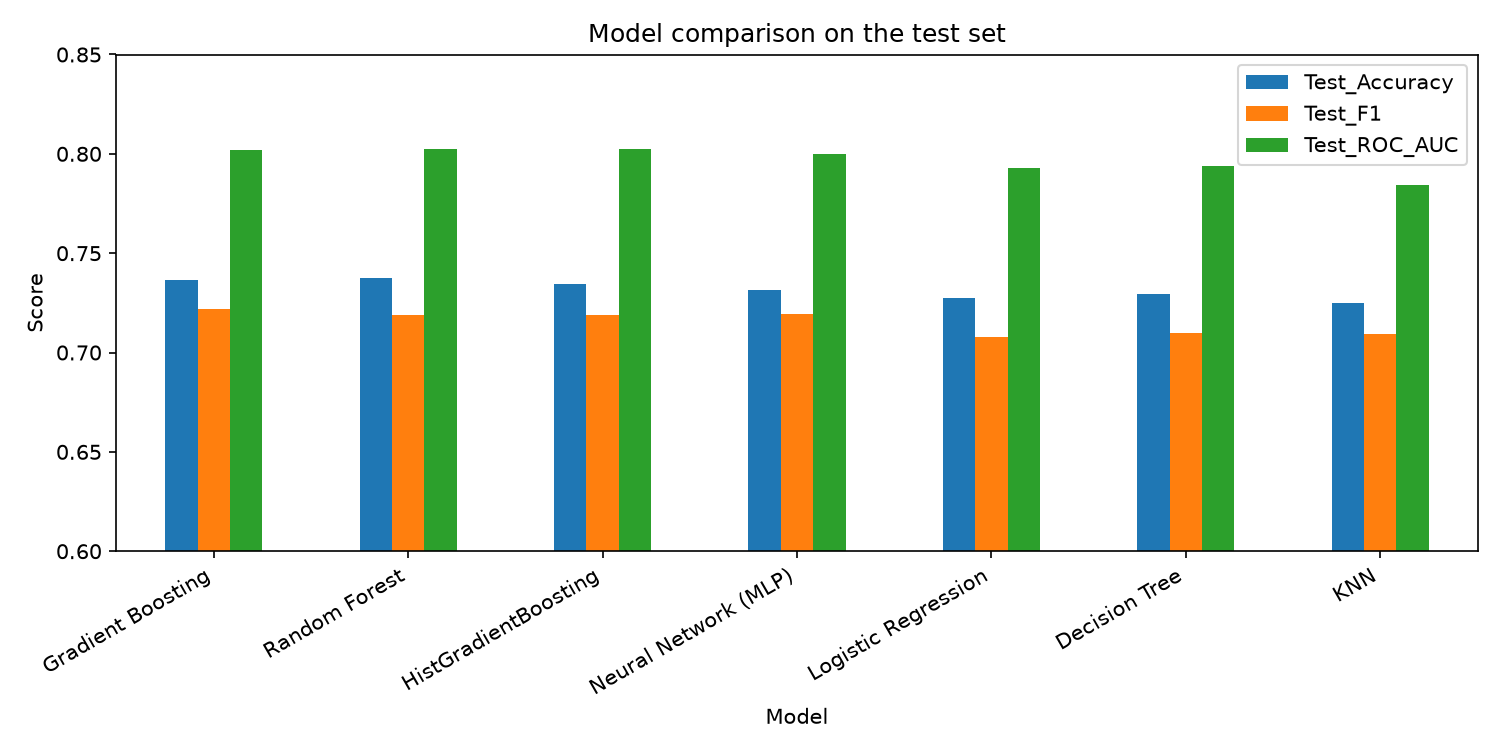

Data behind this chart, as committed beside it:
Model, Val_Accuracy, Val_ROC_AUC, Test_Accuracy, Test_Precision, Test_Recall, Test_F1, Test_ROC_AUC, Train_Time_s
Gradient Boosting, 0.7377, 0.8002, 0.7366, 0.7559, 0.6909, 0.7219, 0.8022, 6.655
Random Forest, 0.734, 0.8, 0.7374, 0.764, 0.6791, 0.7191, 0.8023, 1.249
HistGradientBoosting, 0.7349, 0.7997, 0.7347, 0.7556, 0.6856, 0.7189, 0.8026, 0.2991
Neural Network (MLP), 0.7329, 0.7993, 0.7313, 0.7447, 0.6952, 0.7191, 0.7999, 1.917
Logistic Regression, 0.7262, 0.7925, 0.7274, 0.7537, 0.6671, 0.7078, 0.7931, 0.0987
Decision Tree, 0.7289, 0.7909, 0.7296, 0.7564, 0.6691, 0.7101, 0.7939, 0.0686
KNN, 0.7238, 0.7826, 0.7249, 0.7432, 0.6783, 0.7093, 0.7842, 0.1145
